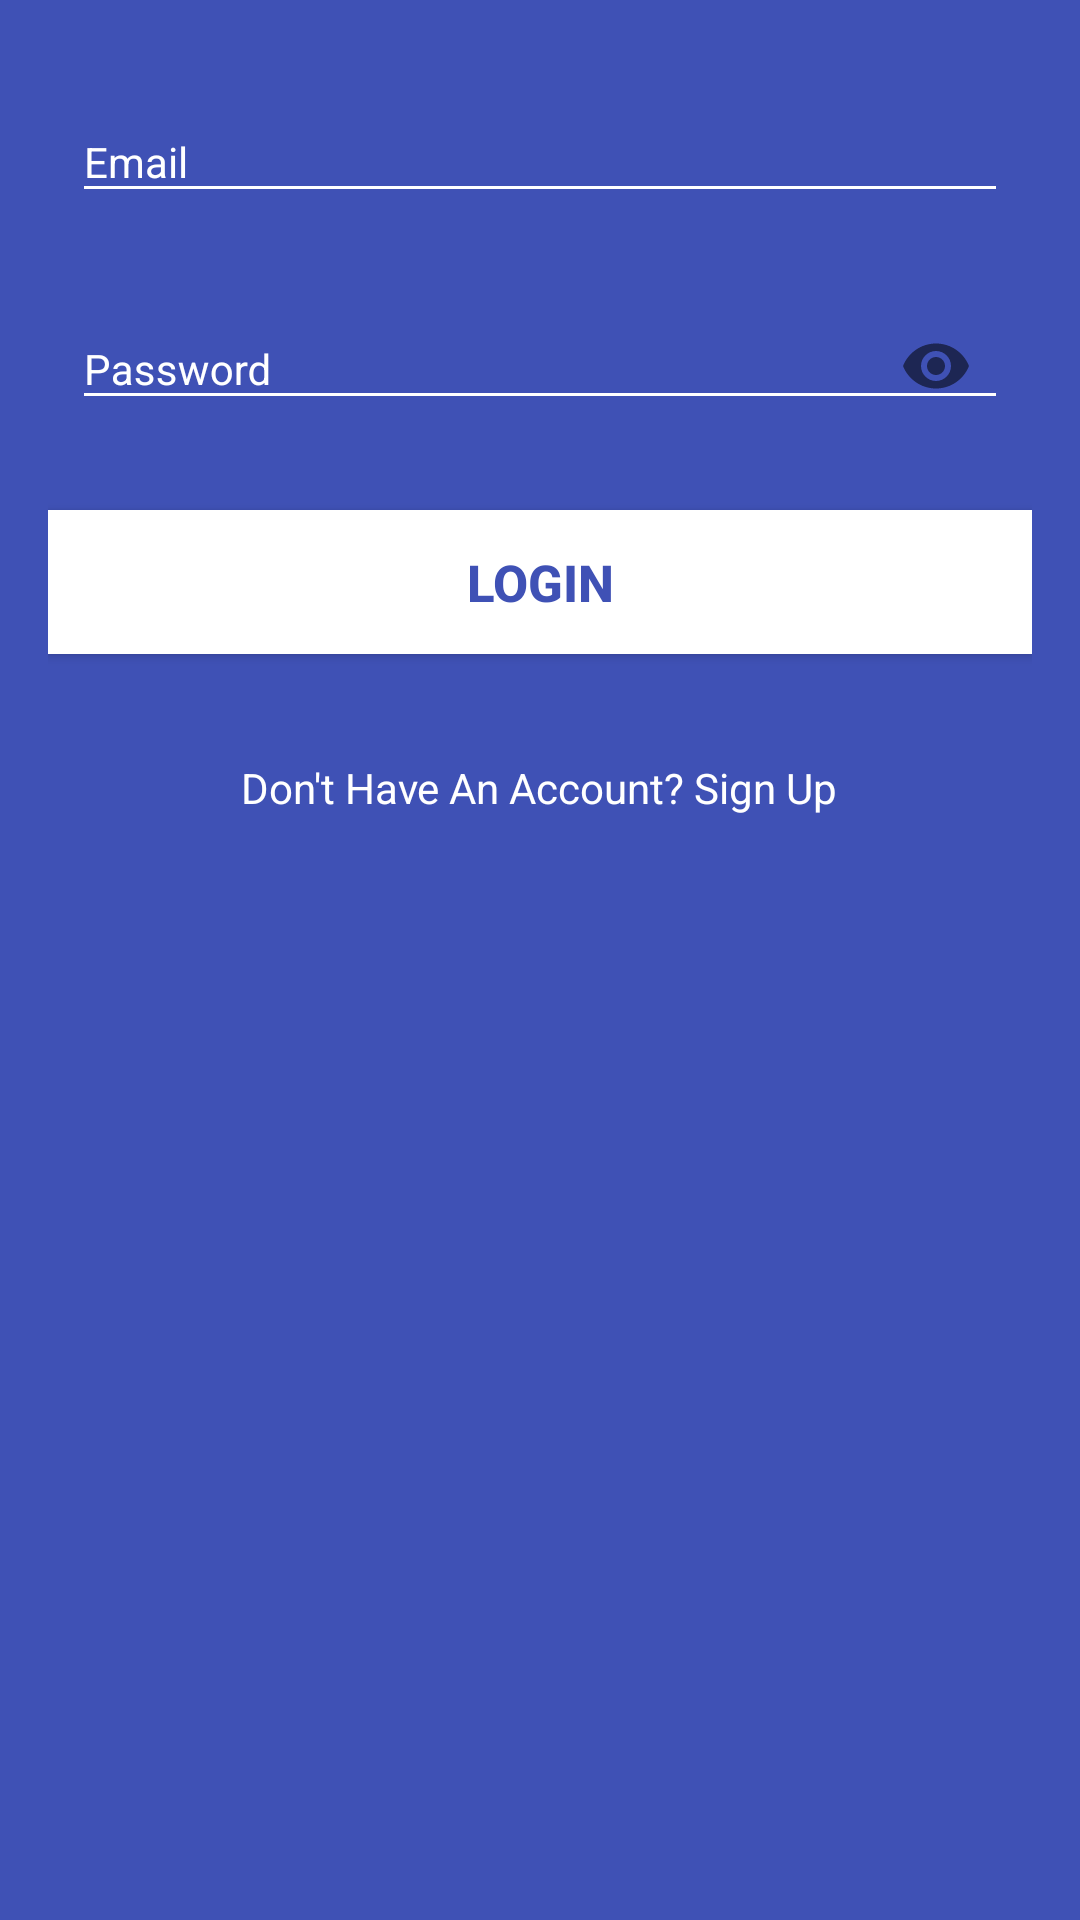

Reconstruct the res/layout file that produces this screen, plus the resources it refers to.
<!-- AndroidManifest.xml: application theme AppTheme -->
<!-- res/layout/fragment_login.xml -->
<LinearLayout
    xmlns:android="http://schemas.android.com/apk/res/android"
    android:layout_width="match_parent"
    android:layout_height="match_parent"
    xmlns:app="http://schemas.android.com/apk/res-auto"
    android:orientation="vertical"
    android:background="@color/colorPrimary"
    android:paddingBottom="16dp"
    android:paddingEnd="16dp"
    android:paddingTop="16dp"
    android:paddingStart="16dp"
    android:id="@+id/login_layout">

    
    <android.support.design.widget.TextInputLayout
        android:id="@+id/til_email"
        style="@style/TextAppearance.App.TextInputLayout"
        android:layout_width="match_parent"
        android:layout_height="wrap_content"
        android:layout_margin="8dp">

        <EditText
            android:id="@+id/input_email"
            style="@style/TextAppearance.App.TextInputLayout"
            android:layout_width="match_parent"
            android:layout_height="wrap_content"
            android:drawablePadding="8dp"
            android:drawableStart="@drawable/ic_email"
            android:hint="@string/email"
            android:inputType="textEmailAddress"
            android:textColor="@android:color/white"
            app:backgroundTint="@color/colorWhite" />
    </android.support.design.widget.TextInputLayout>

    
    <android.support.design.widget.TextInputLayout
        android:id="@+id/til_password"
        style="@style/TextAppearance.App.TextInputLayout"
        android:layout_width="match_parent"
        android:layout_height="wrap_content"
        android:layout_margin="8dp"
        app:passwordToggleDrawable="@drawable/ic_visibility_24dp"
        app:passwordToggleEnabled="true">

        <EditText
            android:id="@+id/input_password"
            style="@style/TextAppearance.App.TextInputLayout"
            android:layout_width="match_parent"
            android:layout_height="wrap_content"
            android:drawablePadding="8dp"
            android:drawableStart="@drawable/ic_password"
            android:hint="@string/password"
            android:inputType="textPassword"
            app:backgroundTint="@color/colorWhite" />
    </android.support.design.widget.TextInputLayout>

    <Button
        android:id="@+id/login_btn"
        android:layout_width="fill_parent"
        android:layout_height="wrap_content"
        android:layout_marginTop="16dp"
        android:background="@color/colorWhite"
        android:text="@string/login"
        android:textColor="@color/colorPrimary"
        android:textColorLink="@color/colorWhite"
        android:textSize="17sp"
        android:textStyle="bold" />

    <TextView
        android:id="@+id/create_account"
        android:layout_width="wrap_content"
        android:layout_height="wrap_content"
        android:layout_marginTop="30dp"
        android:padding="5dp"
        android:text="@string/create_account"
        android:textColor="@color/colorWhite"
        android:textSize="14sp"
        android:textColorLink="@color/colorWhite"
        android:textColorHighlight="@color/colorWhite"
        android:textColorHint="@color/colorWhite"
        android:gravity="center"
        android:layout_gravity="center" />

</LinearLayout>
<!-- resources referenced by this layout -->
<resources>
  <color name="colorPrimary">#3f51b5</color>
  <color name="colorWhite">#ffffff</color>
  <!-- drawable ic_visibility_24dp (drawable-v24) -->
  <vector xmlns:android="http://schemas.android.com/apk/res/android"
          android:width="24dp"
          android:height="24dp"
          android:viewportWidth="24.0"
          android:viewportHeight="24.0">
      <path
          android:fillColor="#ffffff"
          android:pathData="M12,4.5C7,4.5 2.73,7.61 1,12c1.73,4.39 6,7.5 11,7.5s9.27,-3.11 11,-7.5c-1.73,-4.39 -6,-7.5 -11,-7.5zM12,17c-2.76,0 -5,-2.24 -5,-5s2.24,-5 5,-5 5,2.24 5,5 -2.24,5 -5,5zM12,9c-1.66,0 -3,1.34 -3,3s1.34,3 3,3 3,-1.34 3,-3 -1.34,-3 -3,-3z"/>
  </vector>
  <string name="create_account">Don\'t Have An Account? Sign Up</string>
  <string name="email">Email</string>
  <string name="login">LOGIN</string>
  <string name="password">Password</string>
  <style name="TextAppearance.App.TextInputLayout" parent="@android:style/TextAppearance">
          <item name="android:textColor">@color/colorWhite</item>
          <item name="android:textSize">14sp</item>
          <item name="android:textColorHint">@color/colorWhite</item>
      </style>
  <style name="AppTheme" parent="Theme.AppCompat.Light.DarkActionBar">
          
          <item name="colorPrimary">@color/colorPrimary</item>
          <item name="colorPrimaryDark">@color/colorPrimaryDark</item>
          <item name="colorAccent">@color/colorAccent</item>
      </style>
  <color name="colorPrimaryDark">#303F9F</color>
  <color name="colorAccent">#FF4081</color>
</resources>
